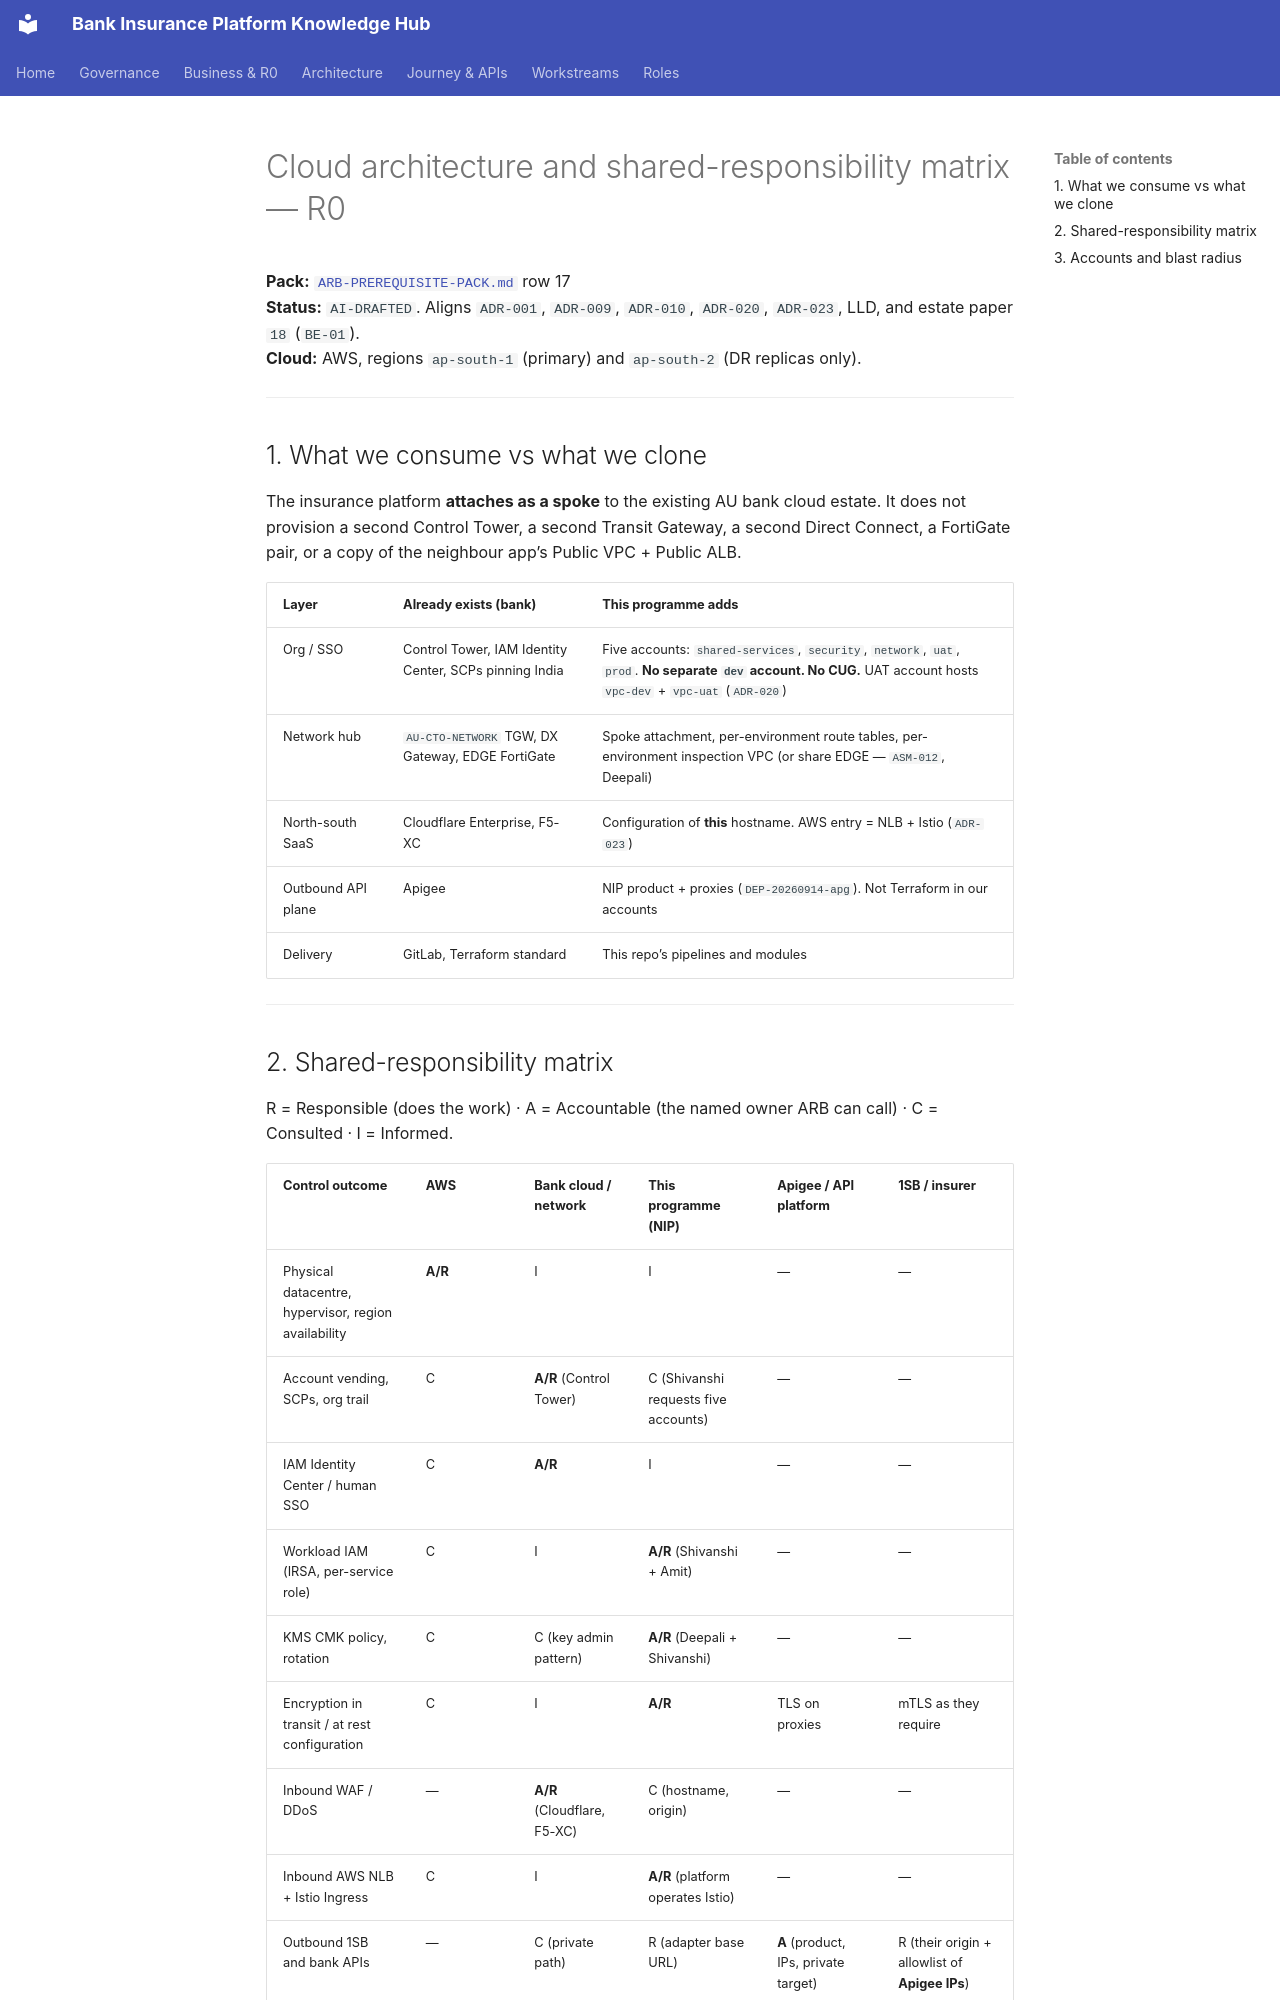

repository: Mahesh38/bank-insurance-platform · page: architecture/arb-prerequisites/CLOUD-SHARED-RESPONSIBILITY/index.html · generator: mkdocs

# Cloud architecture and shared-responsibility matrix — R0

**Pack:** [`ARB-PREREQUISITE-PACK.md`](../ARB-PREREQUISITE-PACK.md) row 17  
**Status:** `AI-DRAFTED`. Aligns `ADR-001`, `ADR-009`, `ADR-010`, `ADR-020`, `ADR-023`, LLD, and estate paper `18` (`BE-01`).  
**Cloud:** AWS, regions `ap-south-1` (primary) and `ap-south-2` (DR replicas only).

---

## 1. What we consume vs what we clone

The insurance platform **attaches as a spoke** to the existing AU bank cloud estate. It does not provision a second Control Tower, a second Transit Gateway, a second Direct Connect, a FortiGate pair, or a copy of the neighbour app’s Public VPC + Public ALB.

| Layer | Already exists (bank) | This programme adds |
|---|---|---|
| Org / SSO | Control Tower, IAM Identity Center, SCPs pinning India | Five accounts: `shared-services`, `security`, `network`, `uat`, `prod`. **No separate `dev` account. No CUG.** UAT account hosts `vpc-dev` + `vpc-uat` (`ADR-020`) |
| Network hub | `AU-CTO-NETWORK` TGW, DX Gateway, EDGE FortiGate | Spoke attachment, per-environment route tables, per-environment inspection VPC (or share EDGE — `ASM-012`, Deepali) |
| North-south SaaS | Cloudflare Enterprise, F5-XC | Configuration of **this** hostname. AWS entry = NLB + Istio (`ADR-023`) |
| Outbound API plane | Apigee | NIP product + proxies (`DEP-20260914-apg`). Not Terraform in our accounts |
| Delivery | GitLab, Terraform standard | This repo’s pipelines and modules |

---
